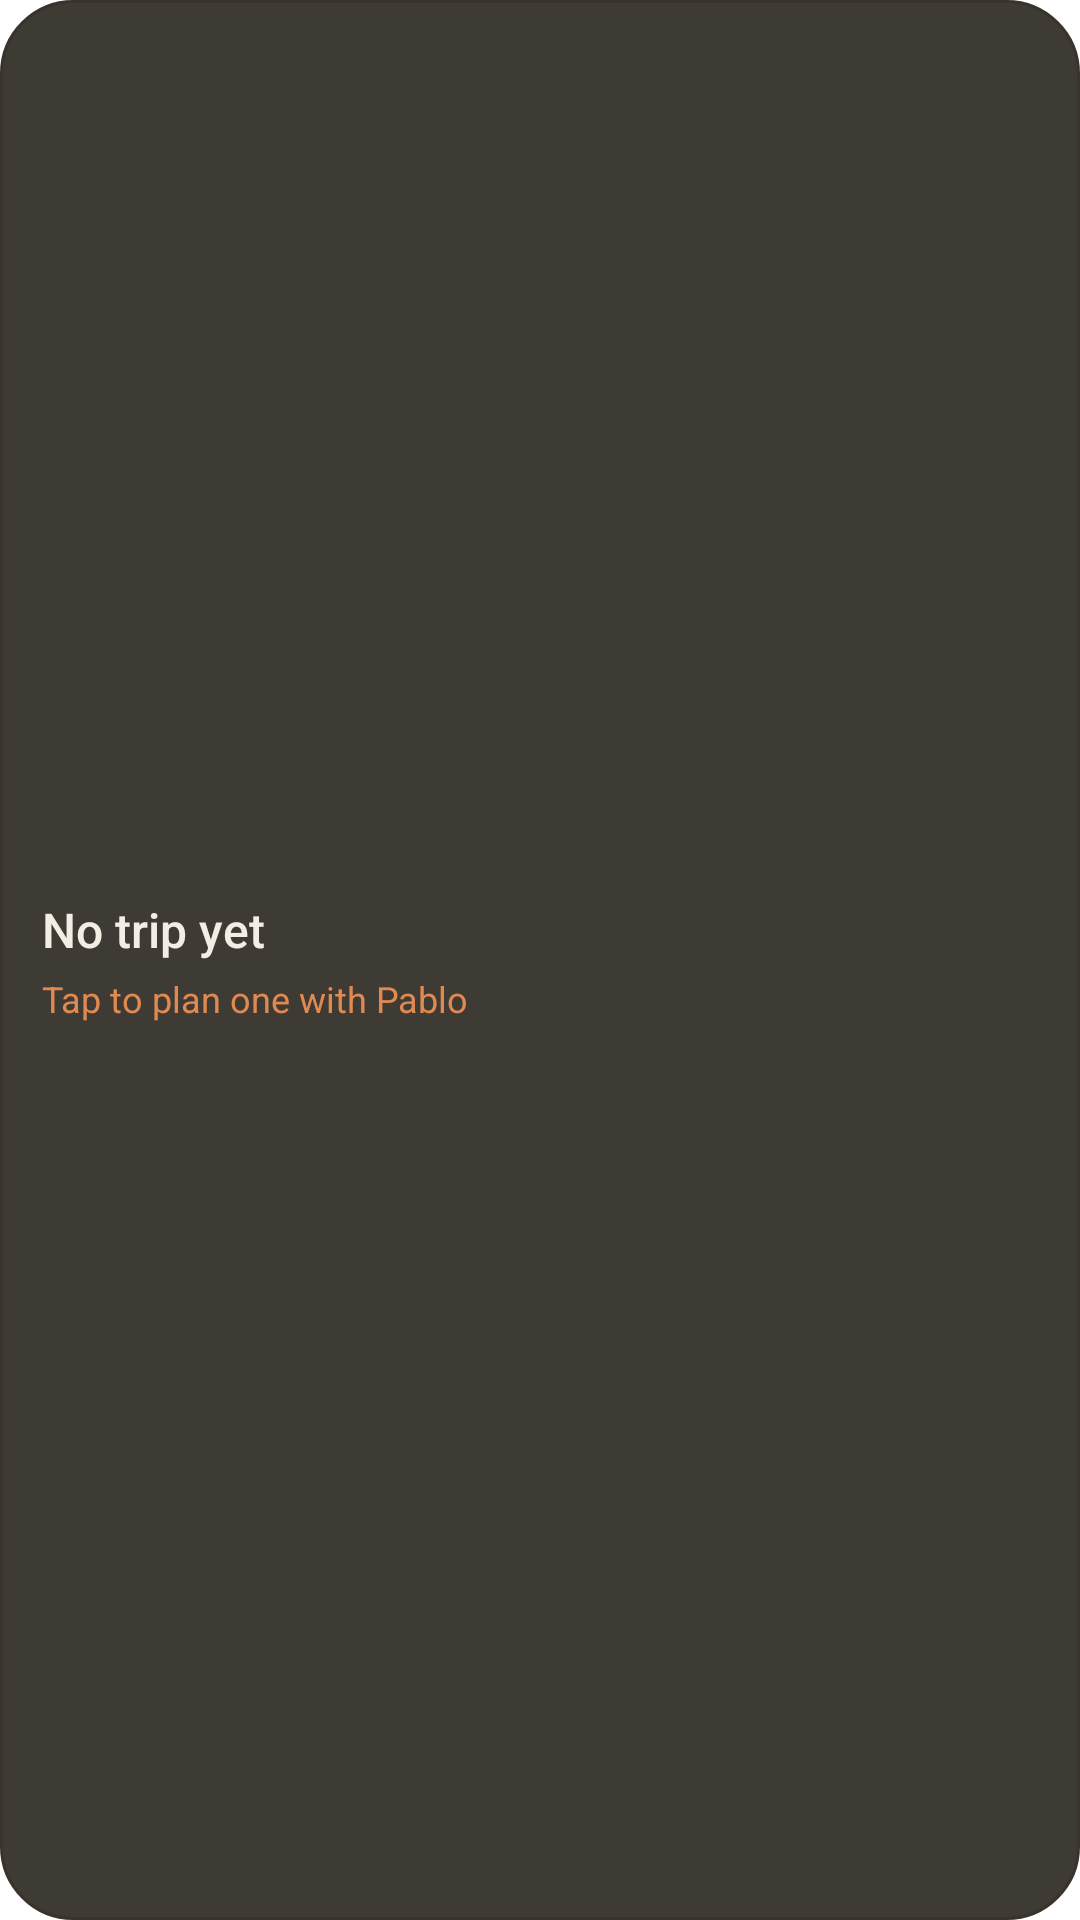

Reconstruct the res/layout file that produces this screen, plus the resources it refers to.
<!-- AndroidManifest.xml: fallback theme Theme.MaterialComponents.DayNight.NoActionBar -->
<!-- res/layout/trip_widget_empty.xml -->
<?xml version="1.0" encoding="utf-8"?>
<LinearLayout xmlns:android="http://schemas.android.com/apk/res/android"
    android:id="@+id/widget_root"
    android:layout_width="match_parent"
    android:layout_height="match_parent"
    android:orientation="vertical"
    android:background="@drawable/widget_bg"
    android:padding="14dp"
    android:gravity="center">

    <TextView
        android:layout_width="match_parent"
        android:layout_height="wrap_content"
        android:text="No trip yet"
        android:textColor="#F3EEE4"
        android:textSize="16sp"
        android:fontFamily="sans-serif-medium" />

    <TextView
        android:layout_width="match_parent"
        android:layout_height="wrap_content"
        android:text="Tap to plan one with Pablo"
        android:textColor="#E08A52"
        android:textSize="12sp"
        android:layout_marginTop="4dp" />
</LinearLayout>
<!-- resources referenced by this layout -->
<resources>
  <!-- drawable widget_bg (drawable) -->
  <?xml version="1.0" encoding="utf-8"?>
  <shape xmlns:android="http://schemas.android.com/apk/res/android" android:shape="rectangle">
      <corners android:radius="24dp" />
      <solid android:color="#E62A251F" />
      <stroke android:width="1dp" android:color="#3A332B" />
  </shape>
</resources>
